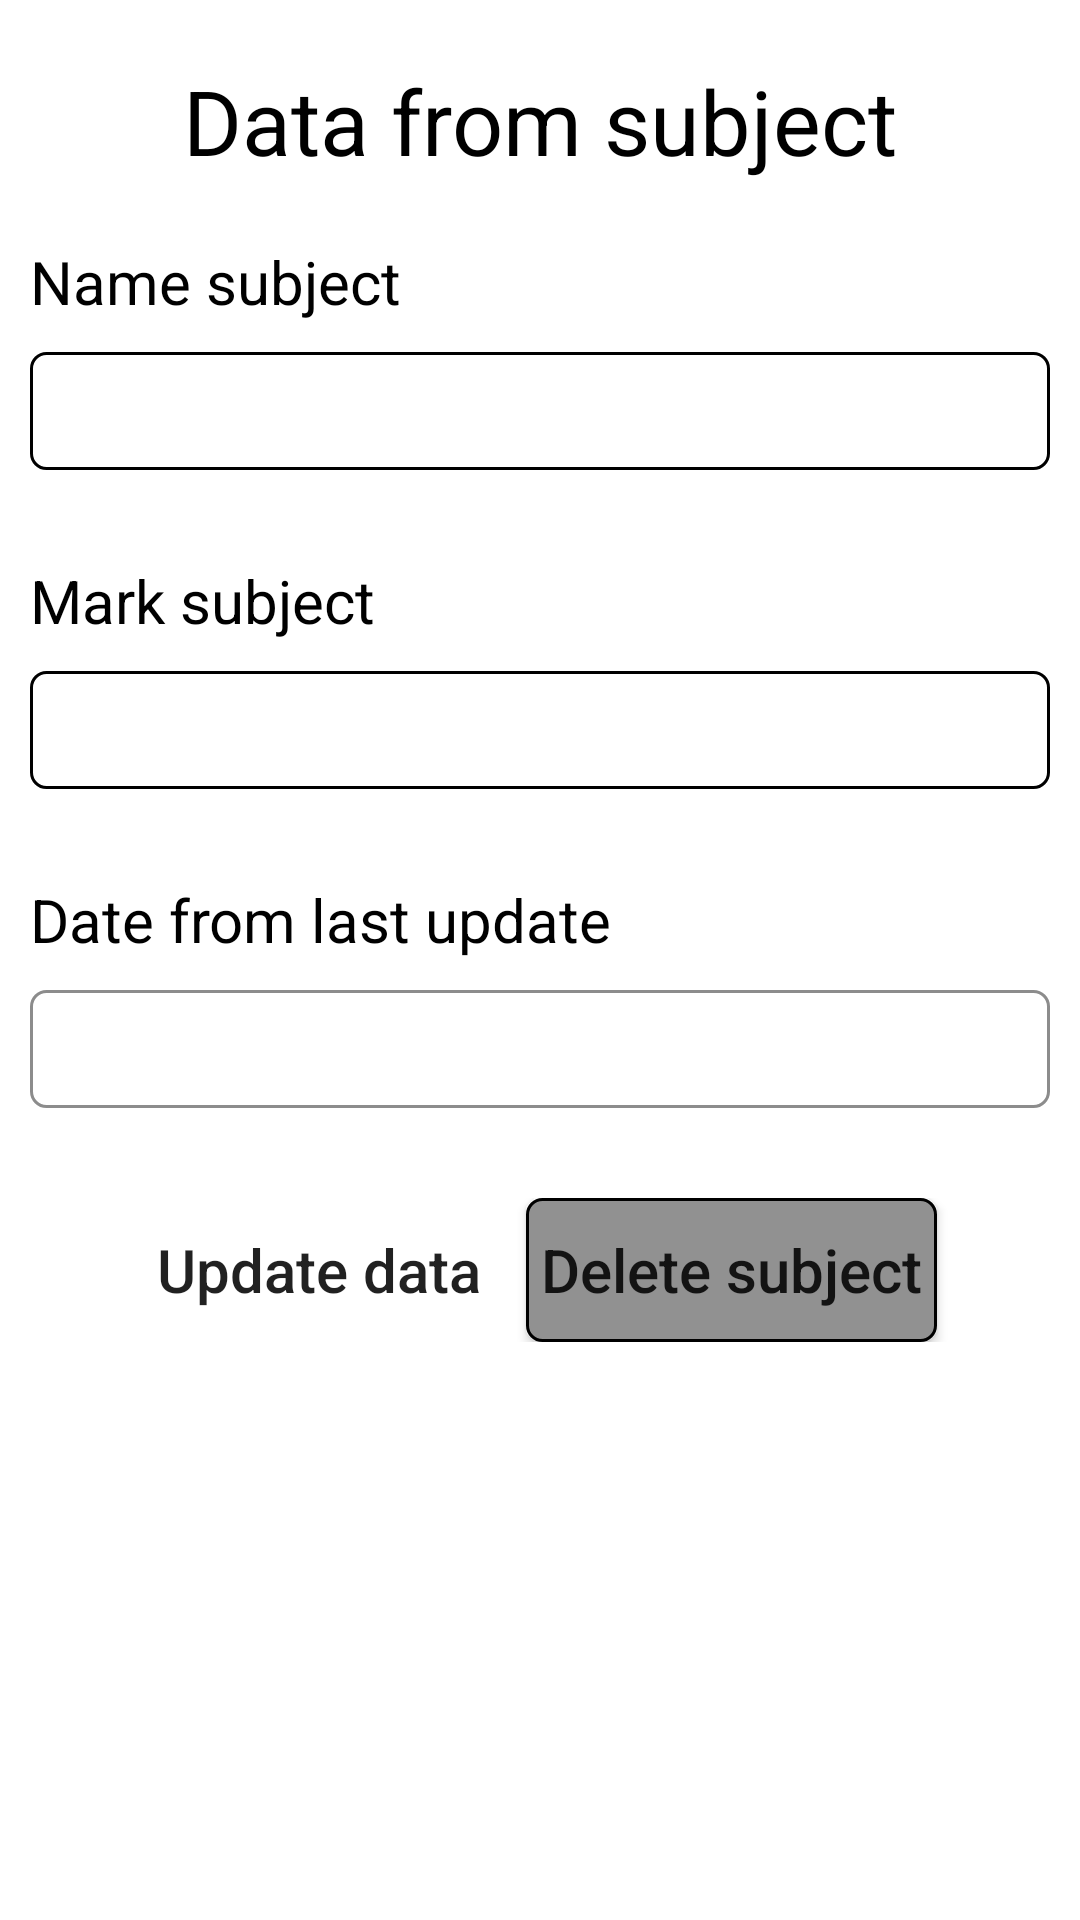

Android layout source for this screen:
<!-- AndroidManifest.xml: application theme Theme.NativeAndroidApplicationBasic -->
<!-- res/layout/activity_check_modify_delete.xml -->
<?xml version="1.0" encoding="utf-8"?>
<ScrollView
    xmlns:android="http://schemas.android.com/apk/res/android"
    xmlns:app="http://schemas.android.com/apk/res-auto"
    xmlns:tools="http://schemas.android.com/tools"
    android:layout_width="match_parent"
    android:layout_height="match_parent"
    tools:context=".CheckModifyDeleteActivity">
    <LinearLayout
        android:layout_width="match_parent"
        android:layout_height="wrap_content"
        android:orientation="vertical">
        
        <LinearLayout
            android:layout_width="match_parent"
            android:layout_height="wrap_content"
            android:layout_marginTop="20dp"
            android:layout_marginBottom="10dp"
            android:layout_marginLeft="10dp"
            android:layout_marginRight="10dp">
            
            <TextView
                android:layout_width="match_parent"
                android:layout_height="wrap_content"
                android:text="@string/TitleDataSubject"
                android:textSize="30sp"
                android:textColor="@color/black"
                android:gravity="center"/>
        </LinearLayout>
        
        <LinearLayout
            android:layout_width="match_parent"
            android:layout_height="wrap_content"
            android:layout_marginTop="10dp"
            android:layout_marginBottom="20dp"
            android:layout_marginLeft="10dp"
            android:layout_marginRight="10dp"
            android:gravity="center"
            android:orientation="vertical"
            android:visibility="gone">
            
            <TextView
                android:id="@+id/idSubject"
                android:layout_width="match_parent"
                android:layout_height="wrap_content"
                android:textSize="22sp"
                android:background="@color/white"
                android:textColor="@color/black"
                android:gravity="start"/>
        </LinearLayout>
        
        <LinearLayout
            android:layout_width="match_parent"
            android:layout_height="wrap_content"
            android:layout_marginTop="10dp"
            android:layout_marginBottom="20dp"
            android:layout_marginLeft="10dp"
            android:layout_marginRight="10dp"
            android:gravity="center"
            android:orientation="vertical">
            
            <TextView
                android:layout_width="match_parent"
                android:layout_height="wrap_content"
                android:textSize="20sp"
                android:layout_marginBottom="10dp"
                android:textColor="@color/black"
                android:gravity="start"
                android:text="@string/NameSubject"/>
            
            <EditText
                android:id="@+id/nameSubject"
                android:layout_width="match_parent"
                android:layout_height="wrap_content"
                android:paddingStart="5sp"
                android:paddingEnd="5sp"
                android:paddingTop="5sp"
                android:paddingBottom="5sp"
                android:textSize="22sp"
                android:background="@drawable/rounded_rectangle_white"
                android:textColor="@color/black"
                android:gravity="start"
                android:inputType="text" />
        </LinearLayout>
        
        <LinearLayout
            android:layout_width="match_parent"
            android:layout_height="wrap_content"
            android:layout_marginTop="10dp"
            android:layout_marginBottom="20dp"
            android:layout_marginLeft="10dp"
            android:layout_marginRight="10dp"
            android:gravity="center"
            android:orientation="vertical">
            
            <TextView
                android:layout_width="match_parent"
                android:layout_height="wrap_content"
                android:textSize="20sp"
                android:layout_marginBottom="10dp"
                android:textColor="@color/black"
                android:gravity="start"
                android:text="@string/MarkSubject"/>
            
            <EditText
                android:id="@+id/markSubject"
                android:layout_width="match_parent"
                android:layout_height="wrap_content"
                android:paddingStart="5sp"
                android:paddingEnd="5sp"
                android:paddingTop="5sp"
                android:paddingBottom="5sp"
                android:textSize="22sp"
                android:background="@drawable/rounded_rectangle_white"
                android:textColor="@color/black"
                android:gravity="start"
                android:inputType="numberDecimal"/>
        </LinearLayout>
        
        <LinearLayout
            android:layout_width="match_parent"
            android:layout_height="wrap_content"
            android:layout_marginTop="10dp"
            android:layout_marginBottom="20dp"
            android:layout_marginLeft="10dp"
            android:layout_marginRight="10dp"
            android:gravity="center"
            android:orientation="vertical">
            
            <TextView
                android:layout_width="match_parent"
                android:layout_height="wrap_content"
                android:textSize="20sp"
                android:layout_marginBottom="10dp"
                android:textColor="@color/black"
                android:gravity="start"
                android:text="@string/DateLastUpdate"/>
            
            <TextView
                android:id="@+id/dateLastUpdateText"
                android:layout_width="match_parent"
                android:layout_height="wrap_content"
                android:paddingStart="5sp"
                android:paddingEnd="5sp"
                android:paddingTop="5sp"
                android:paddingBottom="5sp"
                android:textSize="22sp"
                android:background="@drawable/rounded_rectangle_white_border_gray"
                android:textColor="@color/gray"
                android:gravity="start"/>
        </LinearLayout>
        
        <LinearLayout
            android:layout_width="match_parent"
            android:layout_height="wrap_content"
            android:layout_marginTop="10dp"
            android:layout_marginBottom="20dp"
            android:layout_marginLeft="10dp"
            android:layout_marginRight="10dp"
            android:gravity="center"
            android:orientation="horizontal">
            
            <Button
                android:id="@+id/modifySubjectButton"
                android:layout_width="wrap_content"
                android:layout_height="wrap_content"
                android:layout_marginEnd="5dp"
                android:paddingStart="5dp"
                android:paddingEnd="5dp"
                android:textSize="20sp"
                android:textAllCaps="false"
                android:background="@drawable/rounded_rectangle_blue"
                android:text="@string/ModifyDataSubject">
            </Button>
            
            <Button
                android:id="@+id/deleteSubjectButton"
                android:layout_width="wrap_content"
                android:layout_height="wrap_content"
                android:layout_marginStart="5dp"
                android:paddingStart="5dp"
                android:paddingEnd="5dp"
                android:textSize="20sp"
                android:textAllCaps="false"
                android:background="@drawable/rounded_rectangle_gray"
                android:text="@string/DeleteDataSubject">
            </Button>
        </LinearLayout>
    </LinearLayout>
</ScrollView>
<!-- resources referenced by this layout -->
<resources>
  <color name="black">#FF000000</color>
  <color name="white">#FFFFFFFF</color>
  <!-- drawable rounded_rectangle_gray (drawable) -->
  <?xml version="1.0" encoding="utf-8"?>
  <shape xmlns:android="http://schemas.android.com/apk/res/android"
      android:shape="rectangle">
      <corners android:radius="5dp" />
      <stroke android:width="1dp" android:color="#000000" />
      <solid android:color="#919191" />
  </shape>
  <!-- drawable rounded_rectangle_white (drawable) -->
  <?xml version="1.0" encoding="utf-8"?>
  <shape xmlns:android="http://schemas.android.com/apk/res/android"
      android:shape="rectangle">
      <corners android:radius="5dp" />
      <stroke android:width="1dp" android:color="#000000" />
      <solid android:color="#FFFFFF" />
  </shape>
  <!-- drawable rounded_rectangle_white_border_gray (drawable) -->
  <?xml version="1.0" encoding="utf-8"?>
  <shape xmlns:android="http://schemas.android.com/apk/res/android"
      android:shape="rectangle">
      <corners android:radius="5dp" />
      <stroke android:width="1dp" android:color="#8C8C8C" />
      <solid android:color="#FFFFFF" />
  </shape>
  <string name="DateLastUpdate">Date from last update</string>
  <string name="DeleteDataSubject">Delete subject</string>
  <string name="MarkSubject">Mark subject</string>
  <string name="ModifyDataSubject">Update data</string>
  <string name="NameSubject">Name subject</string>
  <string name="TitleDataSubject">Data from subject</string>
  <style name="Theme.NativeAndroidApplicationBasic" parent="Theme.MaterialComponents.DayNight.DarkActionBar">
          
          <item name="colorPrimary">@color/purple_500</item>
          <item name="colorPrimaryVariant">@color/purple_700</item>
          <item name="colorOnPrimary">@color/white</item>
          
          <item name="colorSecondary">@color/teal_200</item>
          <item name="colorSecondaryVariant">@color/teal_700</item>
          <item name="colorOnSecondary">@color/black</item>
          
          <item name="android:statusBarColor" tools:targetApi="l">?attr/colorPrimaryVariant</item>
          
      </style>
  <color name="purple_500">#FF6200EE</color>
  <color name="purple_700">#FF3700B3</color>
  <color name="teal_200">#FF03DAC5</color>
  <color name="teal_700">#FF018786</color>
</resources>
